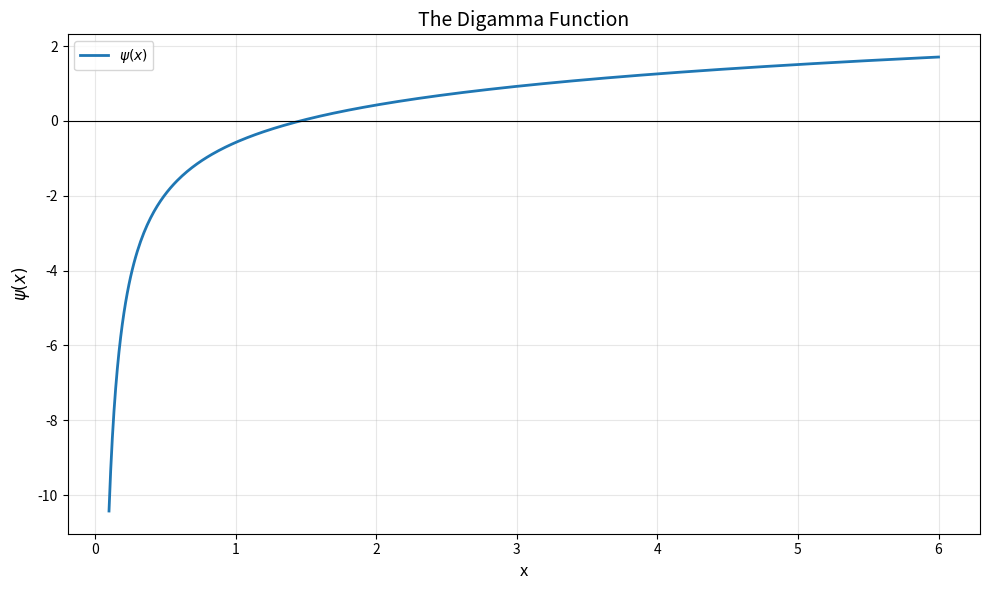
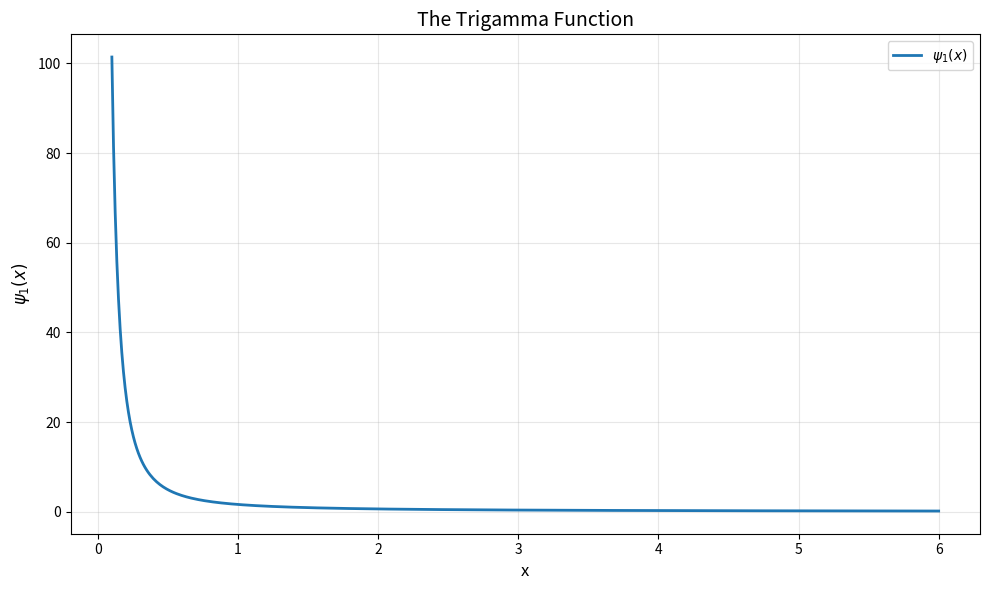
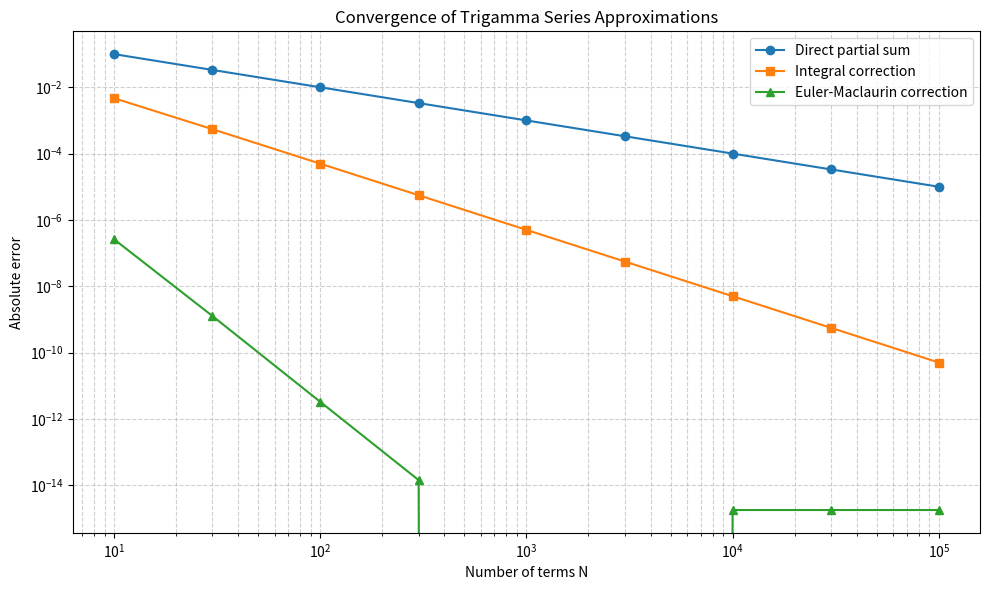

Reproduce these figures in Python, in order.

"""
=========================================================
Digamma Function: Mathematical Properties and Computation
=========================================================

Definition:
    psi(x) = Gamma'(x) / Gamma(x)

The Digamma function is the logarithmic derivative
of the Gamma function.

Fundamental property:
    psi(x+1) = psi(x) + 1/x

Libraries:
    NumPy
    SciPy
    SymPy
    Matplotlib
"""

import numpy as np
import matplotlib.pyplot as plt
import sympy as sp
import math

from scipy.special import digamma


# ---------------------------------------------------------
# 1. Numerical Evaluation of the Digamma Function
# ---------------------------------------------------------

print("=" * 60)
print("NUMERICAL EVALUATION OF THE DIGAMMA FUNCTION")
print("=" * 60)

x_values = [0.5, 1, 1.5, 2, 3, 4, 5, 6]

print(f"{'x':>10} {'psi(x)':>20}")

for x in x_values:
    result = digamma(x)
    print(f"{x:10.2f} {result:20.10f}")


# ---------------------------------------------------------
# 2. Verification of the Recurrence Relation
#
# psi(x+1) = psi(x) + 1/x
# ---------------------------------------------------------

print("\n" + "=" * 60)
print("VERIFICATION OF THE RECURRENCE RELATION")
print("=" * 60)

test_values = [0.5, 1, 1.5, 2, 3, 4, 5]

print(f"{'x':>10} {'psi(x+1)':>20} "
      f"{'psi(x)+1/x':>20}")

for x in test_values:
    left_side = digamma(x + 1)
    right_side = digamma(x) + 1 / x

    print(f"{x:10.2f} {left_side:20.10f} "
          f"{right_side:20.10f}")


# ---------------------------------------------------------
# 3. Verification of Special Values
# ---------------------------------------------------------

print("\n" + "=" * 60)
print("VERIFICATION OF SPECIAL VALUES")
print("=" * 60)

# Euler-Mascheroni constant
euler_gamma = -digamma(1.0)

# First special value: psi(1) = -gamma

psi_one = digamma(1.0)

print("\n1. Verification of psi(1) = -gamma")

print(f"psi(1)       = {psi_one:.12f}")
print(f"-gamma       = {-euler_gamma:.12f}")
print(f"Difference   = {abs(psi_one + euler_gamma):.4e}")


# Second special value:
# psi(1/2) = -gamma - 2*ln(2)

psi_half = digamma(0.5)

theoretical_value = -euler_gamma - 2 * math.log(2)

print("\n2. Verification of psi(1/2) = -gamma - 2*ln(2)")

print(f"psi(1/2)     = {psi_half:.12f}")
print(f"Theoretical  = {theoretical_value:.12f}")
print(f"Difference   = {abs(psi_half - theoretical_value):.4e}")


# ---------------------------------------------------------
# 4. Graphical Representation of the Digamma Function
# ---------------------------------------------------------

print("\nGenerating the Digamma function plot...")

x_plot = np.linspace(0.1, 6, 500)

y_plot = digamma(x_plot)

plt.figure(figsize=(10, 6))

plt.plot(
    x_plot,
    y_plot,
    label=r"$\psi(x)$",
    linewidth=2
)

plt.axhline(0, color="black", linewidth=0.8)

plt.xlabel("x", fontsize=12)
plt.ylabel(r"$\psi(x)$", fontsize=12)

plt.title("The Digamma Function", fontsize=14)

plt.grid(True, alpha=0.3)
plt.legend()
plt.tight_layout()

plt.savefig("digamma_function_plot.png", dpi=300)
plt.show()

print("Digamma plot saved successfully.")


# ---------------------------------------------------------
# 5. Trigamma Function
#
# psi_1(x) = psi'(x)
# ---------------------------------------------------------

print("\n" + "=" * 60)
print("NUMERICAL EVALUATION OF THE TRIGAMMA FUNCTION")
print("=" * 60)

from scipy.special import polygamma

x_values = [0.5, 1, 1.5, 2, 3, 4, 5, 6]

print(f"{'x':>10} {'psi_1(x)':>20}")

for x in x_values:
    result = polygamma(1, x)
    print(f"{x:10.2f} {result:20.10f}")


# ---------------------------------------------------------
# 6. Graphical Representation of the Trigamma Function
# ---------------------------------------------------------

print("\nGenerating the Trigamma function plot...")

trigamma_values = polygamma(1, x_plot)

plt.figure(figsize=(10, 6))

plt.plot(
    x_plot,
    trigamma_values,
    label=r"$\psi_1(x)$",
    linewidth=2
)

plt.xlabel("x", fontsize=12)
plt.ylabel(r"$\psi_1(x)$", fontsize=12)

plt.title("The Trigamma Function", fontsize=14)

plt.grid(True, alpha=0.3)
plt.legend()
plt.tight_layout()

plt.savefig("trigamma_function_plot.png", dpi=300)
plt.show()

print("Trigamma plot saved successfully.")


# ---------------------------------------------------------
# 7. Verification of the Trigamma Recurrence Relation
#
# psi_1(x+1) = psi_1(x) - 1/x^2
# ---------------------------------------------------------

print("\n" + "=" * 60)
print("VERIFICATION OF THE TRIGAMMA RECURRENCE RELATION")
print("=" * 60)

test_values = [0.5, 1, 1.5, 2, 3, 4, 5]

print(f"{'x':>10} {'psi_1(x+1)':>20} "
      f"{'psi_1(x)-1/x^2':>22} {'Error':>15}")

for x in test_values:
    left_side = polygamma(1, x + 1)
    right_side = polygamma(1, x) - 1 / x**2

    error = abs(left_side - right_side)

    print(f"{x:10.2f} {left_side:20.10f} "
          f"{right_side:22.10f} {error:15.4e}")

# ---------------------------------------------------------
# 8. Complete Monotonicity of the Trigamma Function
#
# (-1)^n * psi_1^(n)(x) > 0
#
# psi_1^(n)(x) = polygamma(n+1, x)
# ---------------------------------------------------------

print("\n" + "=" * 60)
print("COMPLETE MONOTONICITY OF THE TRIGAMMA FUNCTION")
print("=" * 60)

orders = range(5)
test_values = [0.5, 1.0, 2.0, 3.0, 5.0]

for n in orders:

    print(f"\nDerivative order n = {n}")
    print("-" * 60)

    print(f"{'x':>10} {'(-1)^n psi_1^(n)(x)':>25}")

    for x in test_values:

        derivative = polygamma(n + 1, x)

        signed_derivative = (-1)**n * derivative

        print(f"{x:10.2f} {signed_derivative:25.12f}")

        assert signed_derivative > 0

print("\nAll tested values satisfy complete monotonicity.")

# ---------------------------------------------------------
# 9. Comparison of Series Approximation Methods
#
# Direct partial sum
# Integral-tail correction
# Euler-Maclaurin correction
# ---------------------------------------------------------

print("\n" + "=" * 75)
print("COMPARISON OF TRIGAMMA DERIVATIVE SERIES METHODS")
print("=" * 75)

test_values = [0.5, 1.0, 2.0, 3.0]
N = 100000

for n in range(5):

    p = n + 2

    print(f"\nDerivative order n = {n}")
    print("-" * 75)

    print(
        f"{'x':>6} {'Direct error':>16} "
        f"{'Integral error':>18} {'Euler-Maclaurin error':>24}"
    )

    for x in test_values:

        scipy_value = (-1)**n * polygamma(n + 1, x)

        k = np.arange(N, dtype=float)

        partial_sum = np.sum(1.0 / (x + k)**p)

        factor = math.factorial(n + 1)

        # Method 1: Direct partial sum
        direct_value = factor * partial_sum

        # Method 2: Integral-tail correction
        integral_tail = 1.0 / (
            (p - 1) * (x + N)**(p - 1)
        )

        integral_value = factor * (
            partial_sum + integral_tail
        )

        # Method 3: Euler-Maclaurin correction
        a = x + N

        em_tail = (
            a**(1 - p) / (p - 1)
            + 0.5 * a**(-p)
            + p / 12.0 * a**(-p - 1)
        )

        em_value = factor * (partial_sum + em_tail)

        direct_error = abs(scipy_value - direct_value)
        integral_error = abs(scipy_value - integral_value)
        em_error = abs(scipy_value - em_value)

        print(
            f"{x:6.2f} "
            f"{direct_error:16.4e} "
            f"{integral_error:18.4e} "
            f"{em_error:24.4e}"
        )

print("\nAll three methods compared successfully.")

# ---------------------------------------------------------
# 10. Error Convergence Comparison
# ---------------------------------------------------------

print("\n" + "=" * 65)
print("ERROR CONVERGENCE COMPARISON")
print("=" * 65)

x = 0.5
n = 0
p = n + 2

exact_value = (-1)**n * polygamma(n + 1, x)

N_values = [10, 30, 100, 300, 1000, 3000, 10000, 30000, 100000]

direct_errors = []
integral_errors = []
em_errors = []

for N in N_values:

    k = np.arange(N, dtype=float)

    partial_sum = np.sum(1.0 / (x + k)**p)

    factor = math.factorial(n + 1)

    # Method 1: Direct partial sum
    direct_value = factor * partial_sum

    # Method 2: Integral-tail correction
    a = x + N

    integral_tail = a**(1 - p) / (p - 1)

    integral_value = factor * (partial_sum + integral_tail)

    # Method 3: Euler-Maclaurin correction
    em_tail = (
        a**(1 - p) / (p - 1)
        + 0.5 * a**(-p)
        + p / 12.0 * a**(-p - 1)
    )

    em_value = factor * (partial_sum + em_tail)

    direct_errors.append(abs(exact_value - direct_value))
    integral_errors.append(abs(exact_value - integral_value))
    em_errors.append(abs(exact_value - em_value))

    print(
        f"N = {N:7d} | "
        f"Direct = {direct_errors[-1]:.4e} | "
        f"Integral = {integral_errors[-1]:.4e} | "
        f"Euler-Maclaurin = {em_errors[-1]:.4e}"
    )

# Plot convergence errors
plt.figure(figsize=(10, 6))

plt.loglog(N_values, direct_errors, 'o-', label="Direct partial sum")
plt.loglog(N_values, integral_errors, 's-', label="Integral correction")
plt.loglog(N_values, em_errors, '^-', label="Euler-Maclaurin correction")

plt.xlabel("Number of terms N")
plt.ylabel("Absolute error")
plt.title("Convergence of Trigamma Series Approximations")
plt.grid(True, which="both", linestyle="--", alpha=0.6)
plt.legend()
plt.tight_layout()

plt.savefig("trigamma_series_convergence.png", dpi=300)
plt.show()

print("\nConvergence plot saved successfully.")
